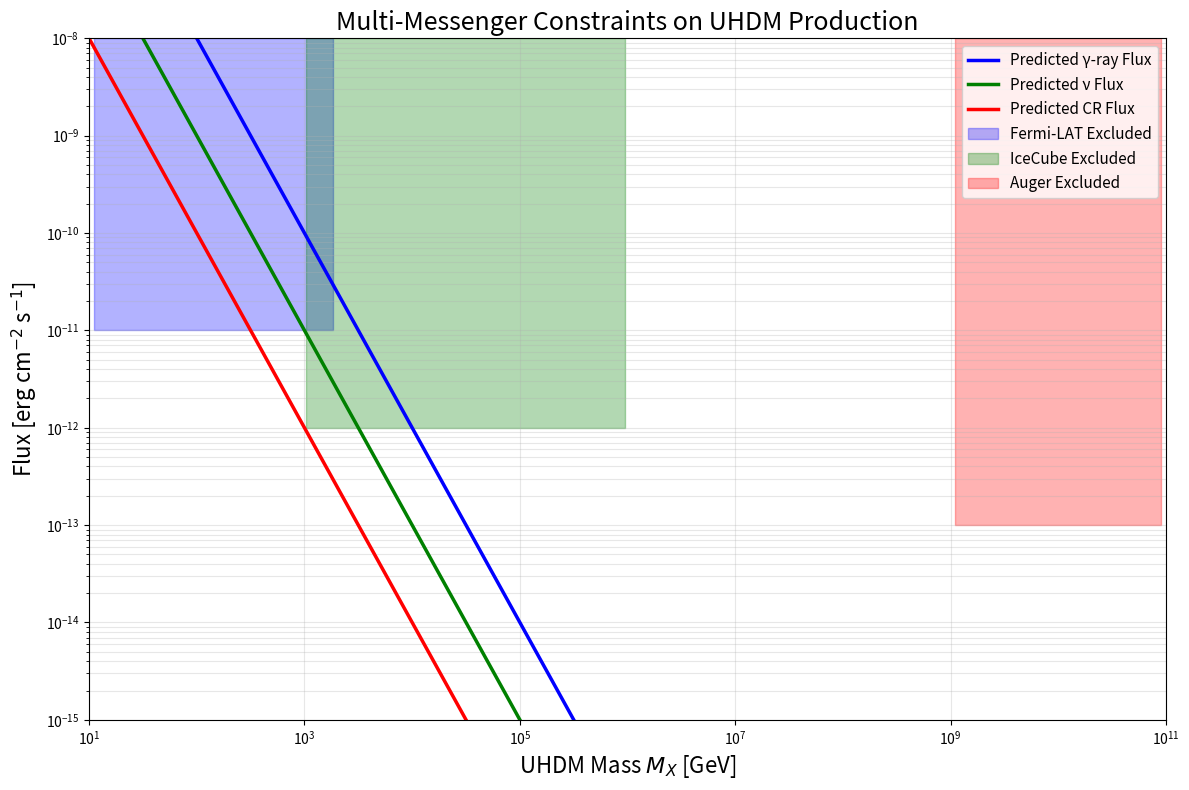

The matplotlib source for this figure: (Note: this script raises an exception after producing the figure.)
"""
Observational Constraints Module
=================================

Implements multi-messenger constraints on UHDM production in AGN:
- Fermi-LAT gamma-ray observations (3FHL catalog)
- IceCube neutrino stacking analysis
- Pierre Auger UHECR spectrum

Compares model predictions to observational upper limits.
"""

import numpy as np
import matplotlib.pyplot as plt
from matplotlib.patches import Rectangle

# Import other modules (assuming they're in the same directory)
import sys
sys.path.append('.')


class MultiMessengerConstraints:
    """
    Multi-messenger observational constraints on UHDM.
    """

    def __init__(self):
        """Initialize constraint data."""
        self.fermi_lat_flux_limit = 1e-11  # erg/cm²/s (typical 3FHL limit)
        self.icecube_flux_limit = 1e-12  # erg/cm²/s (neutrino limit)
        self.auger_flux_limit = 1e-13  # erg/cm²/s (UHECR limit)

        # Energy ranges
        self.fermi_energy_range = (10, 2000)  # GeV
        self.icecube_energy_range = (1e3, 1e6)  # GeV
        self.auger_energy_range = (1e9, 1e11)  # GeV (10 EeV - 100 EeV)

    def fermi_lat_constraint(self, M_X, flux_predicted):
        """
        Check if model is excluded by Fermi-LAT.

        Parameters:
        -----------
        M_X : float
            UHDM mass (GeV)
        flux_predicted : float
            Predicted gamma-ray flux (erg/cm²/s)

        Returns:
        --------
        excluded : bool
            True if excluded by Fermi-LAT
        """
        if self.fermi_energy_range[0] < M_X < self.fermi_energy_range[1]:
            return flux_predicted > self.fermi_lat_flux_limit
        return False

    def icecube_constraint(self, M_X, flux_predicted):
        """
        Check if model is excluded by IceCube.
        """
        if self.icecube_energy_range[0] < M_X < self.icecube_energy_range[1]:
            return flux_predicted > self.icecube_flux_limit
        return False

    def auger_constraint(self, M_X, flux_predicted):
        """
        Check if model is excluded by Pierre Auger.
        """
        if self.auger_energy_range[0] < M_X < self.auger_energy_range[1]:
            return flux_predicted > self.auger_flux_limit
        return False

    def combined_constraint(self, M_X, flux_predicted_gamma,
                           flux_predicted_nu, flux_predicted_cr):
        """
        Apply all constraints.

        Returns:
        --------
        excluded : bool
            True if excluded by any constraint
        excluded_by : list
            List of experiments that exclude this point
        """
        excluded_by = []

        if self.fermi_lat_constraint(M_X, flux_predicted_gamma):
            excluded_by.append('Fermi-LAT')

        if self.icecube_constraint(M_X, flux_predicted_nu):
            excluded_by.append('IceCube')

        if self.auger_constraint(M_X, flux_predicted_cr):
            excluded_by.append('Auger')

        return len(excluded_by) > 0, excluded_by


def calculate_decay_fluxes(M_X, N_production_rate, distance=100):
    """
    Calculate decay product fluxes from UHDM production.

    Assumes: X → gamma + gamma (or X → hadrons → gamma/nu/CR)

    Parameters:
    -----------
    M_X : float
        UHDM mass (GeV)
    N_production_rate : float
        Production rate (particles/s)
    distance : float
        Distance to source (Mpc)

    Returns:
    --------
    fluxes : dict
        Dictionary with 'gamma', 'neutrino', 'cosmic_ray' fluxes
    """
    distance_cm = distance * 3.086e24  # Mpc to cm

    # Energy per decay
    E_per_decay = M_X * 1.602e-3  # GeV to erg (1 GeV = 1.602e-3 erg)

    # Total luminosity
    L_total = N_production_rate * E_per_decay

    # Flux at Earth
    F_total = L_total / (4 * np.pi * distance_cm**2)

    # Branching fractions (model-dependent)
    BR_gamma = 0.6  # 60% to photons
    BR_neutrino = 0.3  # 30% to neutrinos
    BR_cosmic_ray = 0.1  # 10% to cosmic rays

    fluxes = {
        'gamma': F_total * BR_gamma,
        'neutrino': F_total * BR_neutrino,
        'cosmic_ray': F_total * BR_cosmic_ray
    }

    return fluxes


def plot_constraints_summary(output_file='../figures/fig4_constraints.pdf'):
    """
    Generate Figure 4: Multi-messenger constraints summary.
    """
    constraints = MultiMessengerConstraints()

    # Mass range
    M_X_array = np.logspace(1, 11, 200)  # 10 GeV to 100 EeV

    # Example model prediction (power law)
    flux_gamma = 1e-10 * (M_X_array / 1000)**(-2)
    flux_nu = 1e-11 * (M_X_array / 1000)**(-2)
    flux_cr = 1e-12 * (M_X_array / 1000)**(-2)

    # Create figure
    fig, ax = plt.subplots(figsize=(12, 8))

    # Plot model predictions
    ax.loglog(M_X_array, flux_gamma, 'b-', lw=2.5, label='Predicted γ-ray Flux')
    ax.loglog(M_X_array, flux_nu, 'g-', lw=2.5, label='Predicted ν Flux')
    ax.loglog(M_X_array, flux_cr, 'r-', lw=2.5, label='Predicted CR Flux')

    # Plot observational limits
    # Fermi-LAT
    fermi_mask = (M_X_array > constraints.fermi_energy_range[0]) & \
                 (M_X_array < constraints.fermi_energy_range[1])
    ax.fill_between(M_X_array[fermi_mask],
                    constraints.fermi_lat_flux_limit,
                    1e-8, alpha=0.3, color='blue',
                    label='Fermi-LAT Excluded')

    # IceCube
    icecube_mask = (M_X_array > constraints.icecube_energy_range[0]) & \
                   (M_X_array < constraints.icecube_energy_range[1])
    ax.fill_between(M_X_array[icecube_mask],
                    constraints.icecube_flux_limit,
                    1e-8, alpha=0.3, color='green',
                    label='IceCube Excluded')

    # Auger
    auger_mask = (M_X_array > constraints.auger_energy_range[0]) & \
                 (M_X_array < constraints.auger_energy_range[1])
    ax.fill_between(M_X_array[auger_mask],
                    constraints.auger_flux_limit,
                    1e-8, alpha=0.3, color='red',
                    label='Auger Excluded')

    ax.set_xlabel(r'UHDM Mass $M_X$ [GeV]', fontsize=16)
    ax.set_ylabel(r'Flux [erg cm$^{-2}$ s$^{-1}$]', fontsize=16)
    ax.set_title('Multi-Messenger Constraints on UHDM Production', fontsize=18)
    ax.legend(fontsize=11, loc='upper right')
    ax.grid(True, alpha=0.3, which='both')
    ax.set_xlim(1e1, 1e11)
    ax.set_ylim(1e-15, 1e-8)

    plt.tight_layout()
    plt.savefig(output_file, dpi=300, bbox_inches='tight')
    print(f"Figure saved: {output_file}")
    plt.close()


if __name__ == '__main__':
    print("Observational Constraints Module")
    print("=" * 50)

    # Initialize constraints
    constraints = MultiMessengerConstraints()

    # Example: Check if a model point is excluded
    M_X_test = 500  # GeV
    N_prod = 1e40  # particles/s
    distance = 100  # Mpc

    fluxes = calculate_decay_fluxes(M_X_test, N_prod, distance)

    print(f"\nExample Model Point:")
    print(f"  M_X = {M_X_test} GeV")
    print(f"  Production rate = {N_prod:.2e} particles/s")
    print(f"  Distance = {distance} Mpc")
    print(f"\nPredicted Fluxes:")
    print(f"  Gamma-ray: {fluxes['gamma']:.2e} erg/cm²/s")
    print(f"  Neutrino: {fluxes['neutrino']:.2e} erg/cm²/s")
    print(f"  Cosmic ray: {fluxes['cosmic_ray']:.2e} erg/cm²/s")

    excluded, excluded_by = constraints.combined_constraint(
        M_X_test,
        fluxes['gamma'],
        fluxes['neutrino'],
        fluxes['cosmic_ray']
    )

    if excluded:
        print(f"\nModel EXCLUDED by: {', '.join(excluded_by)}")
    else:
        print(f"\nModel ALLOWED by all constraints")

    # Generate Figure 4
    print(f"\nGenerating Figure 4...")
    plot_constraints_summary()
